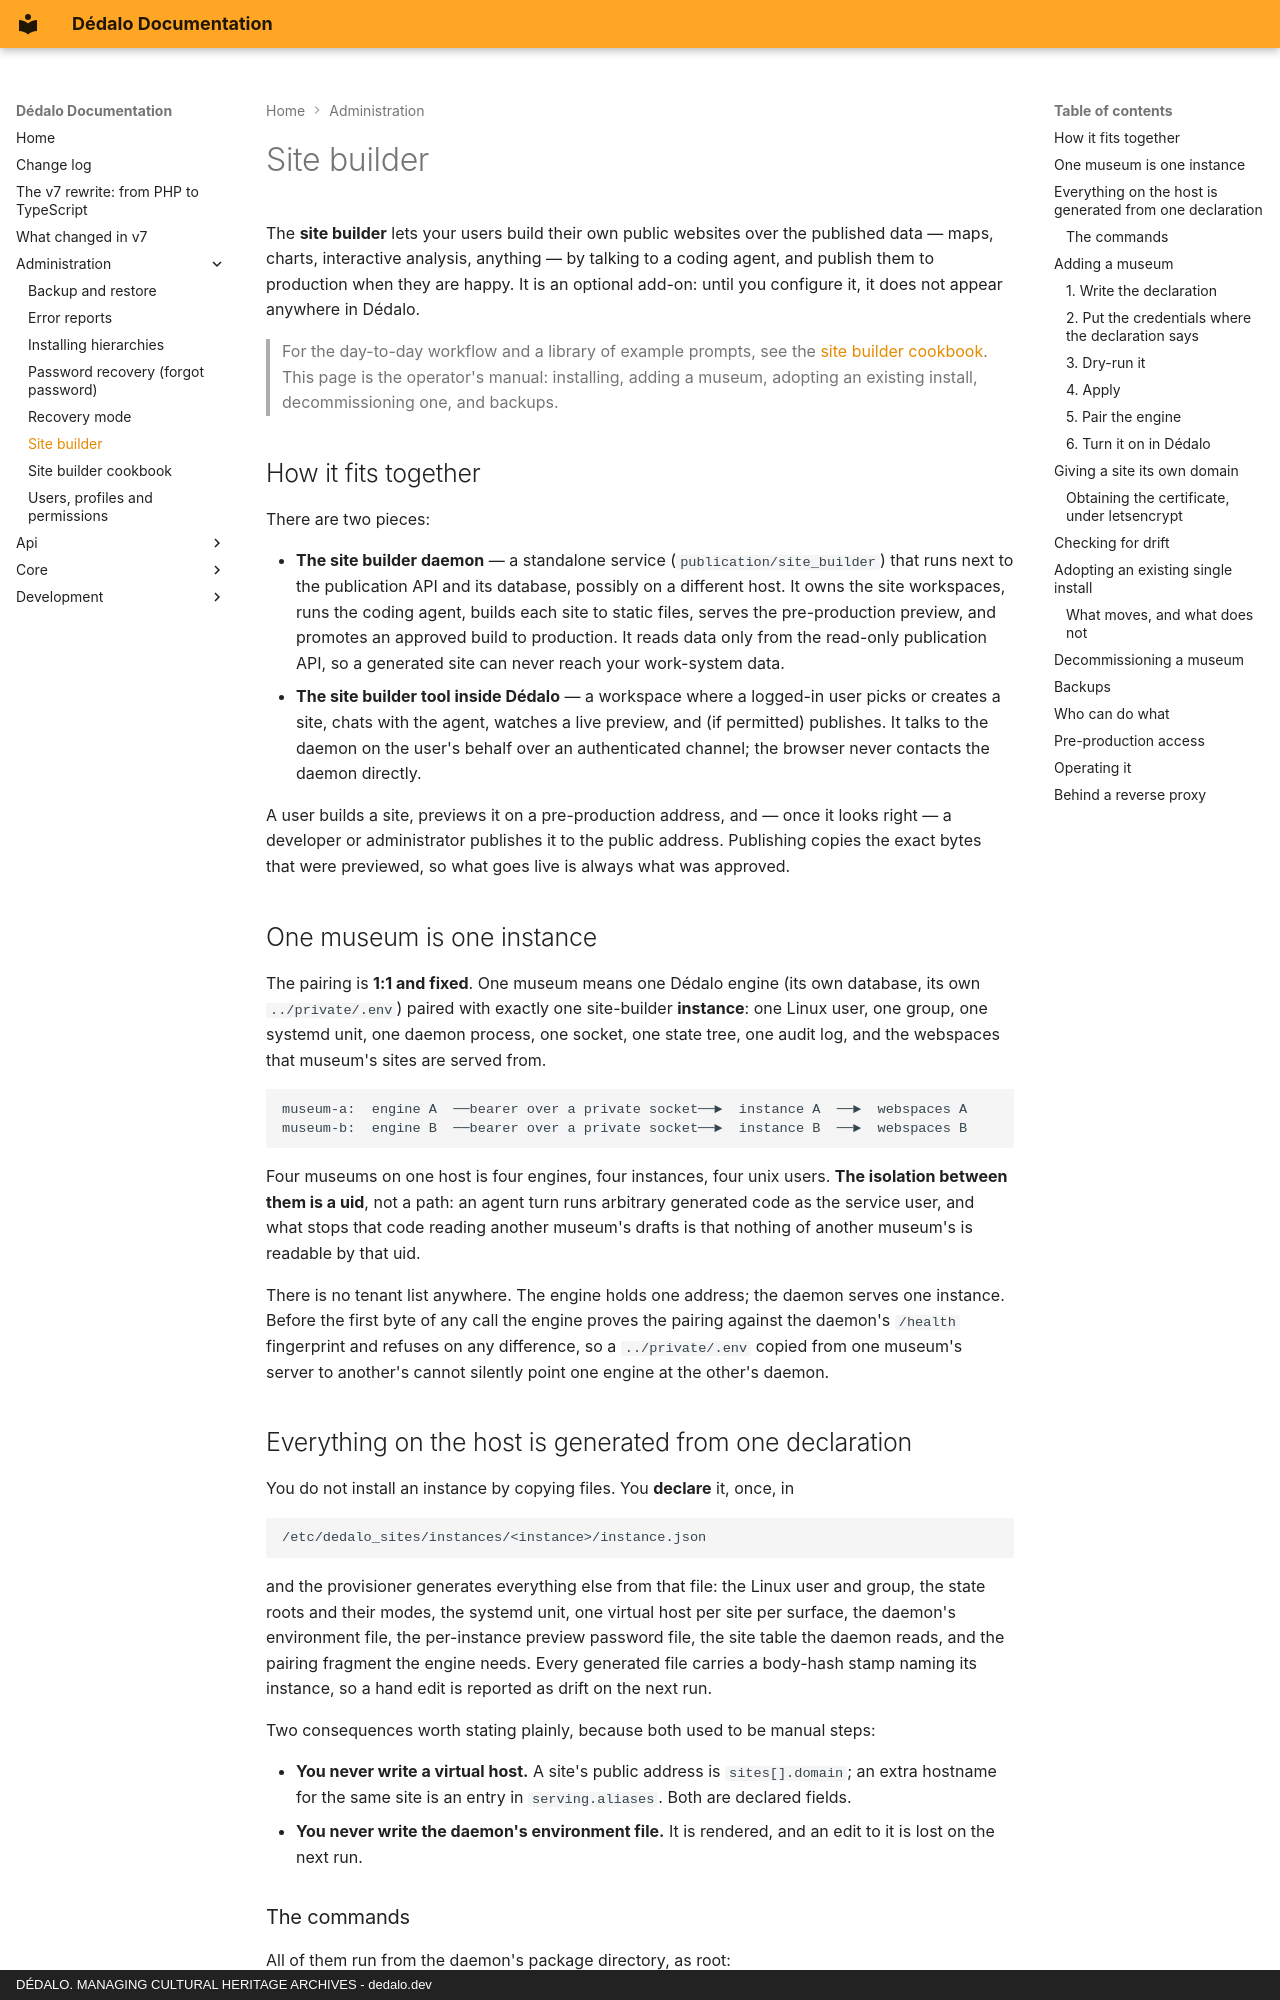

repository: dedalia-org/dedalo · page: administration/site_builder/index.html · generator: mkdocs · copyright: DÉDALO. MANAGING CULTURAL HERITAGE ARCHIVES - dedalo.dev

# Site builder

The **site builder** lets your users build their own public websites over the published
data — maps, charts, interactive analysis, anything — by talking to a coding agent, and
publish them to production when they are happy. It is an optional add-on: until you
configure it, it does not appear anywhere in Dédalo.

> For the day-to-day workflow and a library of example prompts, see the
> [site builder cookbook](site_builder_cookbook.md). This page is the operator's manual:
> installing, adding a museum, adopting an existing install, decommissioning one, and
> backups.

## How it fits together

There are two pieces:

- **The site builder daemon** — a standalone service (`publication/site_builder`) that
  runs next to the publication API and its database, possibly on a different host. It owns
  the site workspaces, runs the coding agent, builds each site to static files, serves the
  pre-production preview, and promotes an approved build to production. It reads data only
  from the read-only publication API, so a generated site can never reach your work-system
  data.
- **The site builder tool inside Dédalo** — a workspace where a logged-in user picks or
  creates a site, chats with the agent, watches a live preview, and (if permitted)
  publishes. It talks to the daemon on the user's behalf over an authenticated channel; the
  browser never contacts the daemon directly.

A user builds a site, previews it on a pre-production address, and — once it looks right — a
developer or administrator publishes it to the public address. Publishing copies the exact
bytes that were previewed, so what goes live is always what was approved.

## One museum is one instance

The pairing is **1:1 and fixed**. One museum means one Dédalo engine (its own database, its
own `../private/.env`) paired with exactly one site-builder **instance**: one Linux user,
one group, one systemd unit, one daemon process, one socket, one state tree, one audit log,
and the webspaces that museum's sites are served from.

```
museum-a:  engine A  ──bearer over a private socket──►  instance A  ──►  webspaces A
museum-b:  engine B  ──bearer over a private socket──►  instance B  ──►  webspaces B
```

Four museums on one host is four engines, four instances, four unix users. **The isolation
between them is a uid**, not a path: an agent turn runs arbitrary generated code as the
service user, and what stops that code reading another museum's drafts is that nothing of
another museum's is readable by that uid.

There is no tenant list anywhere. The engine holds one address; the daemon serves one
instance. Before the first byte of any call the engine proves the pairing against the
daemon's `/health` fingerprint and refuses on any difference, so a `../private/.env` copied
from one museum's server to another's cannot silently point one engine at the other's
daemon.

## Everything on the host is generated from one declaration

You do not install an instance by copying files. You **declare** it, once, in

```
/etc/dedalo_sites/instances/<instance>/instance.json
```

and the provisioner generates everything else from that file: the Linux user and group, the
state roots and their modes, the systemd unit, one virtual host per site per surface, the
daemon's environment file, the per-instance preview password file, the site table the
daemon reads, and the pairing fragment the engine needs. Every generated file carries a
body-hash stamp naming its instance, so a hand edit is reported as drift on the next run.

Two consequences worth stating plainly, because both used to be manual steps:

- **You never write a virtual host.** A site's public address is `sites[].domain`; an extra
  hostname for the same site is an entry in `serving.aliases`. Both are declared fields.
- **You never write the daemon's environment file.** It is rendered, and an edit to it is
  lost on the next run.
